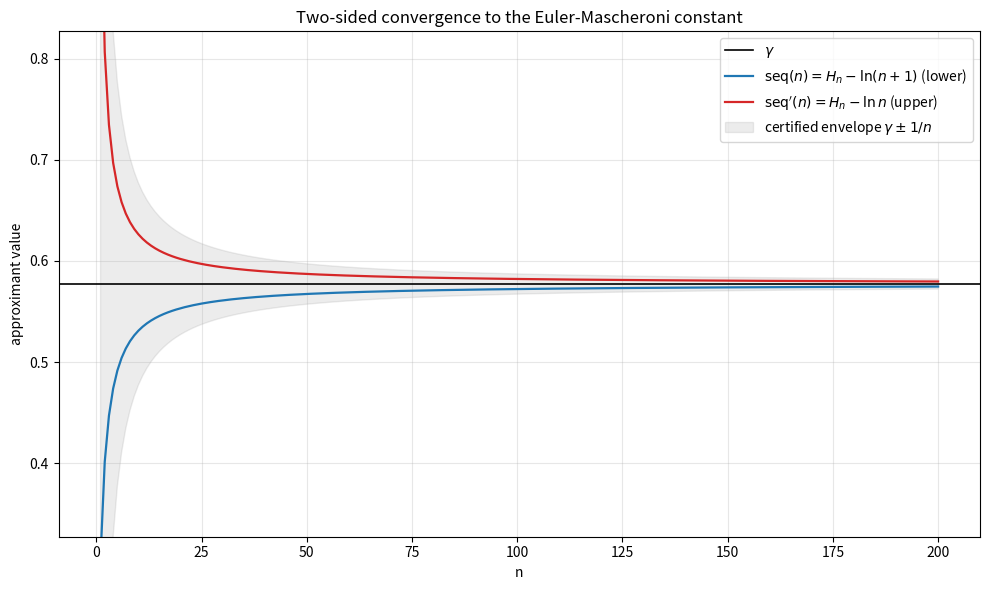

Recreate this plot in Python.
"""
Visualization: convergence of the Euler-Mascheroni approximants.

Plots the two-sided bracket  seq(n) = H_n - ln(n+1)  <  gamma  <  seq'(n) = H_n - ln n
together with the certified envelope gamma +/- 1/n, showing the O(1/n) rate.
Requires matplotlib. Run with:  python viz_convergence.py
"""

from __future__ import annotations

import math
import matplotlib.pyplot as plt

GAMMA: float = 0.5772156649015328606


def harmonic(n: int) -> float:
    return math.fsum(1.0 / k for k in range(1, n + 1))


def seq_lower(n: int) -> float:
    return harmonic(n) - math.log(n + 1)


def seq_upper(n: int) -> float:
    return harmonic(n) - math.log(n)


def main() -> None:
    ns = list(range(1, 201))
    lower = [seq_lower(n) for n in ns]
    upper = [seq_upper(n) for n in ns]
    env_hi = [GAMMA + 1.0 / n for n in ns]
    env_lo = [GAMMA - 1.0 / n for n in ns]

    fig, ax = plt.subplots(figsize=(10, 6))
    ax.axhline(GAMMA, color="black", lw=1.2, label=r"$\gamma$")
    ax.plot(ns, lower, color="tab:blue", lw=1.6,
            label=r"$\mathrm{seq}(n)=H_n-\ln(n+1)$ (lower)")
    ax.plot(ns, upper, color="tab:red", lw=1.6,
            label=r"$\mathrm{seq}'(n)=H_n-\ln n$ (upper)")
    ax.fill_between(ns, env_lo, env_hi, color="gray", alpha=0.15,
                    label=r"certified envelope $\gamma\pm 1/n$")
    ax.set_xlabel("n")
    ax.set_ylabel("approximant value")
    ax.set_title("Two-sided convergence to the Euler-Mascheroni constant")
    ax.set_ylim(GAMMA - 0.25, GAMMA + 0.25)
    ax.legend(loc="upper right")
    ax.grid(True, alpha=0.3)
    fig.tight_layout()
    fig.savefig("gamma_convergence.png", dpi=150)
    print("saved gamma_convergence.png")


if __name__ == "__main__":
    main()
